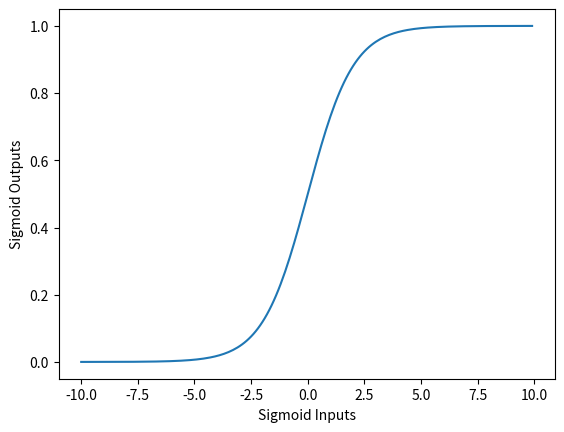

The matplotlib source for this figure:
# This is a sample Python script.

# Press ⌃R to execute it or replace it with your code.
# Press Double ⇧ to search everywhere for classes, files, tool windows, actions, and settings.

import numpy as np
import matplotlib.pyplot as plt



def sigmoid(x):
    return 1.0 / (1 + np.exp(-x))

sigmoid_inputs = np.arange(-10, 10, 0.1)
sigmoid_outputs = sigmoid(sigmoid_inputs)
# Press the green button in the gutter to run the script.
if __name__ == '__main__':
    print("Sigmoid Function Input :: {}".format(sigmoid_inputs))
    #print("Sigmoid Function Output :: {}".format(sigmoid_outputs))

    plt.plot(sigmoid_inputs, sigmoid_outputs)
    plt.xlabel("Sigmoid Inputs")
    plt.ylabel("Sigmoid Outputs")
    plt.show()
